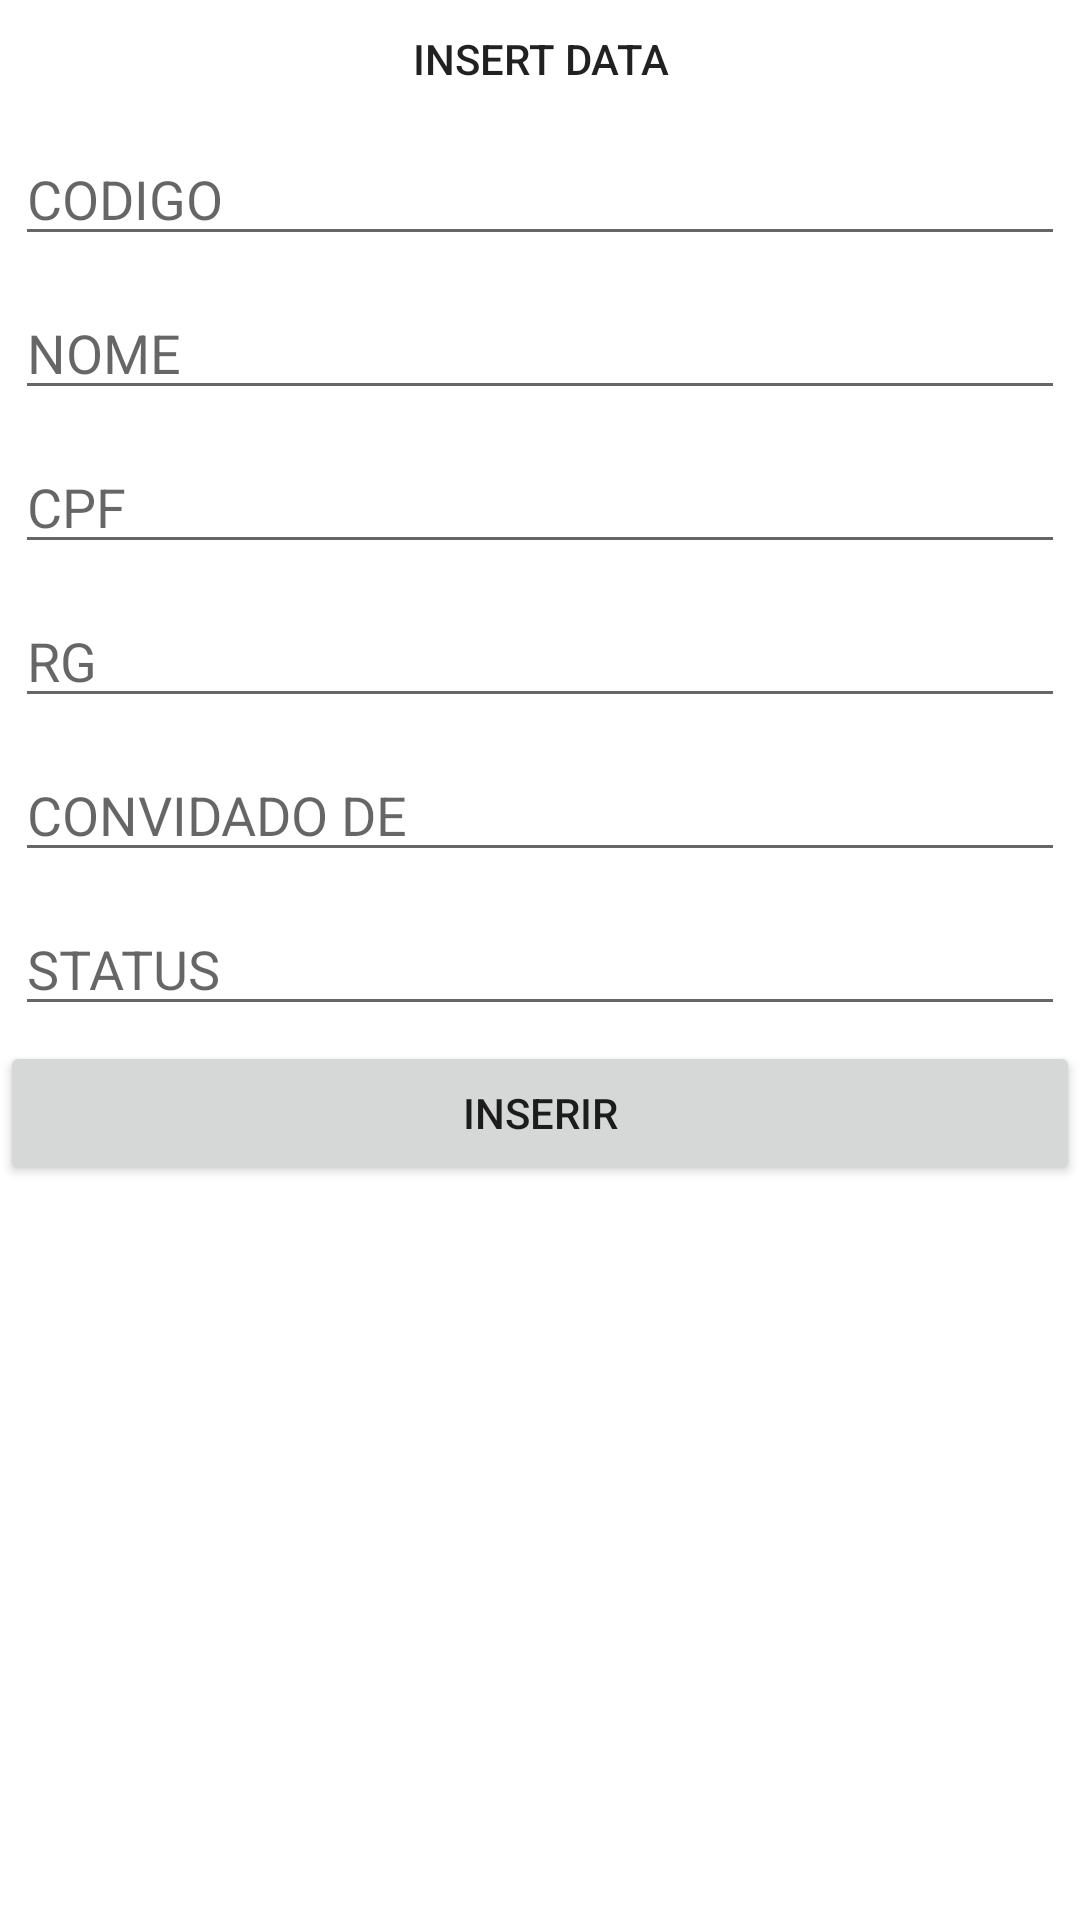

Layout XML and referenced resources for this Android screen:
<!-- AndroidManifest.xml: application theme Theme.GateKeeper -->
<!-- res/layout/insert_dialog.xml -->
<?xml version="1.0" encoding="utf-8"?>
<RelativeLayout xmlns:android="http://schemas.android.com/apk/res/android"
    android:layout_width="match_parent"
    android:layout_height="match_parent"
    android:id="@+id/insert_dialog" >

    <LinearLayout
        android:id="@+id/line1"
        android:orientation="vertical"
        android:layout_width="match_parent"
        android:layout_height="wrap_content">

        <TextView
            android:layout_width="match_parent"
            android:layout_height="wrap_content"
            android:text="INSERT DATA"
            style="@style/TextAppearance.Compat.Notification.Title"
            android:padding="10dp"
            android:gravity="center"
            />

        
        <EditText
            android:layout_margin="5dp"
            android:id="@+id/id"
            android:hint="CODIGO"
            android:layout_width="match_parent"
            android:layout_height="wrap_content"/>

        
        <EditText
            android:layout_margin="5dp"
            android:id="@+id/nome"
            android:hint="NOME"
            android:layout_width="match_parent"
            android:layout_height="wrap_content"/>

        
        <EditText
            android:layout_margin="5dp"
            android:id="@+id/cpf"
            android:hint="CPF"
            android:layout_width="match_parent"
            android:layout_height="wrap_content"/>

        
        <EditText
            android:layout_margin="5dp"
            android:id="@+id/rg"
            android:hint="RG"
            android:layout_width="match_parent"
            android:layout_height="wrap_content" />

        
        <EditText
            android:layout_margin="5dp"
            android:id="@+id/convidado_de"
            android:hint="CONVIDADO DE"
            android:layout_width="match_parent"
            android:layout_height="wrap_content"/>

        
        <EditText
            android:layout_margin="5dp"
            android:id="@+id/status"
            android:hint="STATUS"
            android:layout_width="match_parent"
            android:layout_height="wrap_content"/>

        
        <Button
            android:layout_width="match_parent"
            android:layout_height="wrap_content"
            android:text="INSERIR"
            android:layout_centerInParent="true"
            android:id="@+id/insert_btn"/>


    </LinearLayout>

</RelativeLayout>
<!-- resources referenced by this layout -->
<resources>
  <style name="Theme.GateKeeper" parent="Theme.MaterialComponents.DayNight.DarkActionBar">
          
          <item name="colorPrimary">@color/purple_500</item>
          <item name="colorPrimaryVariant">@color/purple_700</item>
          <item name="colorOnPrimary">@color/white</item>
          
          <item name="colorSecondary">@color/teal_200</item>
          <item name="colorSecondaryVariant">@color/teal_700</item>
          <item name="colorOnSecondary">@color/black</item>
          
          <item name="android:statusBarColor" tools:targetApi="l">?attr/colorPrimaryVariant</item>
          
      </style>
  <!-- not gathered from this repository: default colours our renderer supplied (Android Studio template values) -->
  <color name="purple_500">#FF6200EE</color>
  <color name="purple_700">#FF3700B3</color>
  <color name="teal_200">#FF03DAC5</color>
  <color name="teal_700">#FF018786</color>
  <color name="black">#FF000000</color>
  <color name="white">#FFFFFFFF</color>
</resources>
